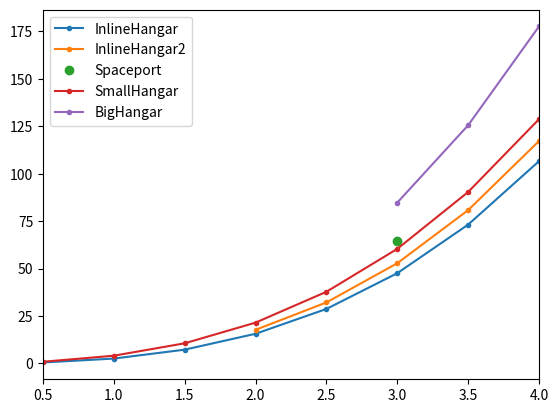
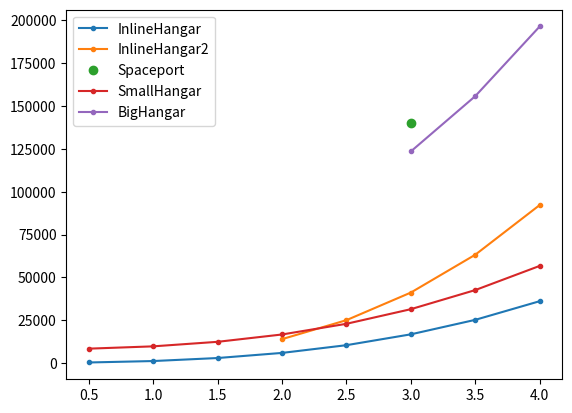

These figures' Python source, in order:
import numpy as np
import matplotlib.pyplot as plt


class volume:
    def __init__(self, V, d, name, cost):
        self._V    = V
        self.d     = d
        self.name  = name
        self._cost = cost
        
    def V(self, scale=1, length=1):
        return self._V*scale**3*length;
    
    def cost(self, scale=1, length=1):
        return self.V(scale, length)*self._cost;

    def mass(self, scale=1, length=1):
        return self.V(scale, length)*self.d;
    
    def __str__(self):
        return '(%s: %sm^3, %st/m^3, %st, %sCr)' % (self.name, self.V(), self.d, 
                                                    self.mass(), self.cost())
#end class

class material:
    def __init__(self, density, cost):
        self.density = density
        self.cost    = cost
#end class

class surface:
    def __init__(self, S, h, m, name):
        self._S   = S
        self.h    = h
        self.m    = m
        self.name = name
    
    def S(self, scale=1, length=1):
        return self._S*scale**2*length    
    
    def mass(self, scale=1, length=1):
        return self.S(scale, length)*self.h*self.m.density;
    
    def cost(self, scale=1, length=1):
        return self.S(scale, length)*self.m.cost;
    
    def __str__(self):
        return '(%s: %sm^2, %sm, %st/m^3, %st, %sCr)' % (self.name, self.S(), 
                                                         self.h, self.m.density, 
                                                         self.mass(), self.cost())
#end class


class ship:
    def __init__(self, name, surfaces, volumes, add_mass, add_cost):
        self.name       = name
        self._surfaces  = surfaces
        self._volumes   = volumes
        self._add_mass  = add_mass
        self._add_cost  = add_cost
        self._spec_mass = np.array([self.V_mass(), self.S_mass(), 0, self._add_mass])
        self._init_mass = sum(self._spec_mass)
        self._weights   = self._spec_mass/self._init_mass
        self._spec_cost = np.array([sum(v.cost() for v in self._volumes), 
                                    sum(s.cost() for s in self._surfaces), 
                                    0, self._add_cost])
        self._cost      = sum(self._spec_cost)
        self._cost_weights = self._spec_cost/self._cost
    #end def
    
    def mass(self, scale=1, length=1):
        w = self._spec_mass
        m = ((w[0]*scale + w[1])*scale + w[2])*scale*length
        if len(w) > 3: m += w[3]
        return m
    #end def
    
    def cost(self, scale=1, length=1):
        w = self._spec_cost
        c = ((w[0]*scale + w[1])*scale + w[2])*scale*length
        if len(w) > 3: c += w[3]
        return c
    #end def
    
    def true_mass(self, scale=1, length=1):
        return self.V_mass(scale, length)+self.S_mass(scale, length)+self._add_mass
    #end def
    
    def volume(self, scale=1, length=1):
        return sum(v.V(scale, length) for v in self._volumes)
    
    def surface(self, scale=1, length=1):
        return sum(s.S(scale, length) for s in self._surfaces)
    
    def V_mass(self, scale=1, length=1):
        return sum(v.mass(scale, length) for v in self._volumes)
    
    def S_mass(self, scale=1, length=1):
        return sum(s.mass(scale, length) for s in self._surfaces)
    #end def

    def __str__(self):
        s  = '=== %s ===\n' % self.name
        s += '//Volumes: [ %s ]\n' % ' '.join(str(v) for v in self._volumes)
        s += '//Total volume: %s m^3\n' % self.volume()
        s += '//V mass: %s t\n' % self.V_mass()
        s += '//Shell: [ %s ]\n' % ' '.join(str(s) for s in self._surfaces)
        s += '//Total surface: %s m^2\n' % self.surface()
        s += '//S mass: %s t\n' % self.S_mass()
        s += '//Additional mass: %s t\n' % self._add_mass
        s += '//Additional cost: %s Cr\n' % self._add_cost
        s += 'entryCost = %s\n' % (self._cost*2)
        s += 'cost = %s\n' % self._cost
        s += 'mass = %s\n' % self._init_mass
        s += 'specificMass = %s //weights: [ %s ]\n' % (', '.join(str(m) for m in self._spec_mass), 
                                                        ', '.join(str(w) for w in self._weights))
        s += 'specificCost = %s //weights: [ %s ]\n' % (', '.join(str(m) for m in self._spec_cost), 
                                                        ', '.join(str(w) for w in self._cost_weights))
        return s
    #end def
#end class
         
        
def format_data(x, ys, w=None):
    s = ''
    if w is None: w = range(len(x))
    max_wx  = max(len(str(x[i])) for i in w)
    max_wys = [max(len(str(y[i])) for i in w) for y in ys]
    for i in w: 
        s += '%s%s ' % (x[i], ' '*(max_wx-len(str(x[i]))))
        for y, myw in zip(ys, max_wys): 
            s += ': %s%s ' % (y[i], ' '*(myw-len(str(y[i]))))
        s += '\n'
    return s
#end def


if __name__ == '__main__':
    scales = np.arange(0.5, 4.1, 0.5)
    
    aluminium = material(2.8, 8)
    composits = material(1.9, 20)
    
    inline1   = ship('InlineHangar', 
                     surfaces=[surface(62.44, 0.005, aluminium, 'hull'), 
                               surface(9.32*2, 0.005, aluminium, 'doors')],
                     volumes=[volume(9.4-3.93, 0.02, 'hull', 1),
                              volume(3.93, 0.317, 'machinery', 100),
                              volume(0.659*2, 0.02, 'doors', 1)], 
                     add_mass=0,
                     add_cost=200)
    inline2   = ship('InlineHangar2', 
                     surfaces=[surface(268.11, 0.006, aluminium, 'hull'), 
                               surface(35.94*2, 0.006, aluminium,'doors')],
                     volumes=[volume(98.08-53.66, 0.02, 'hull', 1),
                              volume(53.66-40.45, 0.343, 'machinery', 80), 
                              volume(40.45, 0.153, 'cabins', 220), #like Hitchhikers container
                              volume(4.05*2, 0.02,'doors', 1)],
                     add_mass=0.2, #life support
                     add_cost=1020 + 280) #life support + docking port
    spaceport = ship('Spaceport', 
                     surfaces=[surface(960.55, 0.007, composits, 'hull'), 
                               surface(28.94*2, 0.007, composits,'doors')],
                     volumes=[volume(366.046-46.92-112.64*2-1.5*2-8.7, 0.01, 'hull', 2), 
                              volume(46.92, 0.01, 'machinery room', 15),
                              volume(112.64*2, 0.168, 'cabins', 200), #density of the SpaceX Dragon vessel
                              volume(1.5*2+8.7, 0.001, 'coridors', 1),
                              volume(1.64*2, 0.01,'doors', 2)],
                     add_mass=1+1.5+2+0.72+0.5+6,  #batt, react.wheel, cockpit, generator, lifesupport, machinery
                     add_cost=980 + 300 + 3400 + 22500 + 29700 + 7000 + 6120 + 4000) #DockPort + Light + Monoprop + Batt + Gen + ReactWheel + LS + Cockpit


    small     = ship('SmallHangar', 
                     surfaces=[surface(145.7, 0.006, aluminium, 'hull'), 
                               surface(14.43, 0.006, aluminium, 'doors')],
                     volumes=[volume(13.82-4.7, 0.02, 'hull', 1),
                              volume(4.7, 0.213, 'machinery', 80),
                              volume(0.18, 0.78,'clamp', 300),
                              volume(0.74, 0.02, 'doors', 1)], 
                     add_mass=0,
                     add_cost=100 + 200 + 4500 + 3300) #Light + DockPort + Batt + Gen
    big       = ship('BigHangar', 
                     surfaces=[surface(1667.79, 0.01, composits, 'hull'), 
                               surface(124.08, 0.01, composits,'doors')],
                     volumes=[volume(527.4-218.99, 0.01, 'hull', 2), 
                              volume(17.89, 0.01,'doors', 2),
                              volume(4.34, 0.78,'clamp', 300),
                              volume(218.99-27.75, 0.183, 'cabins', 150),
                              volume(27.75, 0.246, 'machinery', 80)],
                     add_mass=1+0.72+0.5, #batt, generator, lifesupport
                     add_cost=280 + 2040 + 300 + 22500 + 29700) #DockPort + LS +  Light + Batt + Gen 
#     
#     rcs       = ship('RCS', np.array([0.1, 0.9, 0.0]), 0.0055625, 0, 2.0445)
    
    l1 = 1#.27624
    l2 = 1#.03
    inline1_m   = np.fromiter((inline1.mass(s, l1) for s in scales), float)
    inline2_m   = np.fromiter((inline2.mass(s/2, l2) for s in scales), float)
    spaceport_m = np.fromiter((spaceport.mass(s/3, 1) for s in scales), float)
     
    inline1_sm   = np.fromiter((inline1.S_mass(s, l1) for s in scales), float)
    inline2_sm   = np.fromiter((inline2.S_mass(s/2, l2) for s in scales), float)
    spaceport_sm = np.fromiter((spaceport.S_mass(s/3, 1) for s in scales), float)
    
    inline1_v   = np.fromiter((inline1.volume(s, l1) for s in scales), float)
    inline2_v   = np.fromiter((inline2.volume(s/2, l2) for s in scales), float)
    spaceport_v = np.fromiter((spaceport.volume(s/3, 1) for s in scales), float)
    
    inline1_c   = np.fromiter((inline1.cost(s, l1) for s in scales), float)
    inline2_c   = np.fromiter((inline2.cost(s/2, l2) for s in scales), float)
    spaceport_c = np.fromiter((spaceport.cost(s/3, 1) for s in scales), float)
     
    lg1 = 1#.3981227
    small_m  = np.fromiter((small.mass(s, lg1) for s in scales), float)
    big_m    = np.fromiter((big.mass(s/3, 1) for s in scales), float)

    small_sm = np.fromiter((small.S_mass(s, lg1) for s in scales), float)
    big_sm   = np.fromiter((big.S_mass(s/3, 1) for s in scales), float)
    
    small_v  = np.fromiter((small.volume(s, lg1) for s in scales), float)
    big_v    = np.fromiter((big.volume(s/3, 1) for s in scales), float)
    
    small_c  = np.fromiter((small.cost(s, lg1) for s in scales), float)
    big_c    = np.fromiter((big.cost(s/3, 1) for s in scales), float)
     
#     rcs_m    = np.fromiter((rcs.mass(s, 1) for s in scales), float)
#     rcs_tm   = np.fromiter((rcs.true_mass(s, 1) for s in scales), float)
#     rcs_v    = np.fromiter((rcs.volume(s, 1) for s in scales), float)
    
    
    print(inline1); print('length: %s' % l1)
    print(format_data(scales, (inline1_m, inline1_sm, inline1_v, inline1_c)))
    print(inline2); print('length: %s' % l2)   
    print(format_data(scales, (inline2_m, inline2_sm, inline2_v, inline2_c), np.where(scales/2 >= 1)[0]))
    print(spaceport);
#     print(format_data(scales, (spaceport_m, spaceport_sm, spaceport_v, spaceport_c), np.where(scales/3 >= 1)[0]))
 
    print(small); print('length: %s' % lg1)
    print(format_data(scales, (small_m, small_sm, small_v, small_c)))
    print(big);
    print(format_data(scales, (big_m, big_sm, big_v, big_c), np.where(scales/3 >= 1)[0]))
#     
#     print(rcs);
#     print(format_data(scales, (rcs_m, rcs_tm, rcs_v)))
    
    plt.xlim(0.5, 4)
    plt.plot(scales, inline1_m, '.-', label=inline1.name)
    plt.plot(scales[np.where(scales/2 >= 1)], inline2_m[np.where(scales/2 >= 1)], '.-', label=inline2.name)
    plt.plot(scales[np.where(scales/3 == 1)], spaceport_m[np.where(scales/3 == 1)], 'o', label=spaceport.name)
    plt.plot(scales, small_m, '.-', label=small.name)
    plt.plot(scales[np.where(scales/3 >= 1)], big_m[np.where(scales/3 >= 1)], '.-', label=big.name)
    plt.legend(loc=2)
    plt.show()
    plt.plot(scales, inline1_c, '.-', label=inline1.name)
    plt.plot(scales[np.where(scales/2 >= 1)], inline2_c[np.where(scales/2 >= 1)], '.-', label=inline2.name)
    plt.plot(scales[np.where(scales/3 == 1)], spaceport_c[np.where(scales/3 == 1)], 'o', label=spaceport.name)
    plt.plot(scales, small_c, '.-', label=small.name)
    plt.plot(scales[np.where(scales/3 >= 1)], big_c[np.where(scales/3 >= 1)], '.-', label=big.name)
    plt.legend(loc=2)
    plt.show()
